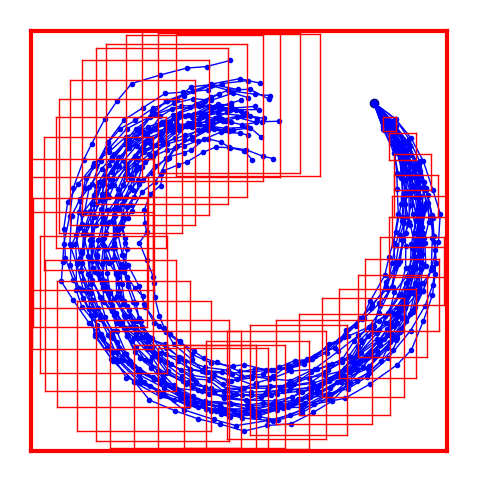

Generate this figure with matplotlib:
import sys
import numpy as np
import matplotlib.pyplot as plt
from matplotlib.image import NonUniformImage
from matplotlib import cm


plt.rcParams['text.usetex'] = True

Nstate = 2
N  = 40
FS = 15

std = 0.05

angle = 8*np.pi/180
A = 0.99*np.array([[np.cos(angle), np.sin(angle)],[-np.sin(angle), np.cos(angle)]])

NMC     = 2000
NMCplot = 30

Time = [k for k in range(N)]
End = 1

def MakeBox(spredAll, CO, Time = [], LW = 3):
    
    Box = np.array([[np.inf,-np.inf],[np.inf,-np.inf]])
    if Time:
        now  = Time[0]
        time = Time[1]
        for n in range(0,NMC):
            Box[0,0] = np.min([ Box[0,0], np.min(spredAll[now][n][0][time])  ])
            Box[0,1] = np.max([ Box[0,1], np.max(spredAll[now][n][0][time])  ])
            Box[1,0] = np.min([ Box[1,0], np.min(spredAll[now][n][1][time])  ])
            Box[1,1] = np.max([ Box[1,1], np.max(spredAll[now][n][1][time])  ])
    else:
        for now in range(0,End):
            for n in range(0,NMC):
                Box[0,0] = np.min([ Box[0,0], np.min(spredAll[now][n][0])  ])
                Box[0,1] = np.max([ Box[0,1], np.max(spredAll[now][n][0])  ])
                Box[1,0] = np.min([ Box[1,0], np.min(spredAll[now][n][1])  ])
                Box[1,1] = np.max([ Box[1,1], np.max(spredAll[now][n][1])  ])
    """
    if Time:
        ax1.fill([Box[0,0], Box[0,1], Box[0,1], Box[0,0]],[Box[1,0],Box[1,0],Box[1,1], Box[1,1]  ],color=CO),alpha=0.1)
    """
    ax1.plot([Box[0,0],Box[0,1]],[Box[1,0],Box[1,0]],color=CO,linewidth=LW)
    ax1.plot([Box[0,1],Box[0,1]],[Box[1,0],Box[1,1]],color=CO,linewidth=LW)
    ax1.plot([Box[0,1],Box[0,0]],[Box[1,1],Box[1,1]],color=CO,linewidth=LW)
    ax1.plot([Box[0,0],Box[0,0]],[Box[1,1],Box[1,0]],color=CO,linewidth=LW)

    
    
    
    return Box



spastAll = []
spredAll = []



spast = np.array([1,1]).reshape(2,1)
for now in range(0,End):
    spred = [spast[:,-1].reshape(2,1)]*NMC

    for time in Time:
        for n in range(0,NMC):
            sps = np.matmul(A,spred[n][:,-1]).reshape(2,1) + np.random.uniform(-std,std,2).reshape(2,1)#np.random.normal(0,std,2).reshape(2,1)#
            spred[n] = np.concatenate( (spred[n],sps.reshape(2,1)), axis=1)
           


    snew = np.matmul(A,spast[:,-1].reshape(2,1)) + np.random.uniform(-std,std,2).reshape(2,1)#np.random.normal(0,std,2).reshape(2,1)#
    
    spastAll.append(spast)
    spredAll.append(spred)
    
    
    
    spast = np.concatenate( (spast,snew.reshape(2,1)), axis=1)
        

for now in range(0,End):

        plt.close('all')

        figID = plt.figure(1,figsize=(12,6))
        
        ax1 = figID.add_subplot(111)
        

        ax1.plot(spastAll[now][0,:],spastAll[now][1,:],color=[0,0,0.5],linewidth=2,marker='o')

        for n in range(0,NMCplot):
            ax1.plot(spredAll[now][n][0,:],spredAll[now][n][1,:],color='b',linewidth=1,marker='.')

        MakeBox(spredAll,'r')

        ax1.set_xticks([])
        ax1.set_yticks([])
        ax1.set_axis_off()
        ax1.set_aspect('equal', 'box')
     
     
        for time in range(now,N+1):
            Box = MakeBox(spredAll,'r',Time = [now,time],LW = 1)
            plt.show(block=False)
            #figID.savefig('PessimisticModelSTEPBOXED'+str(time)+'.eps', transparent=True, dpi='figure', format=None,metadata=None, bbox_inches='tight', pad_inches=0.1,facecolor='auto', edgecolor='auto', backend=None) #, bbox_inches='tight'
 









    
    





